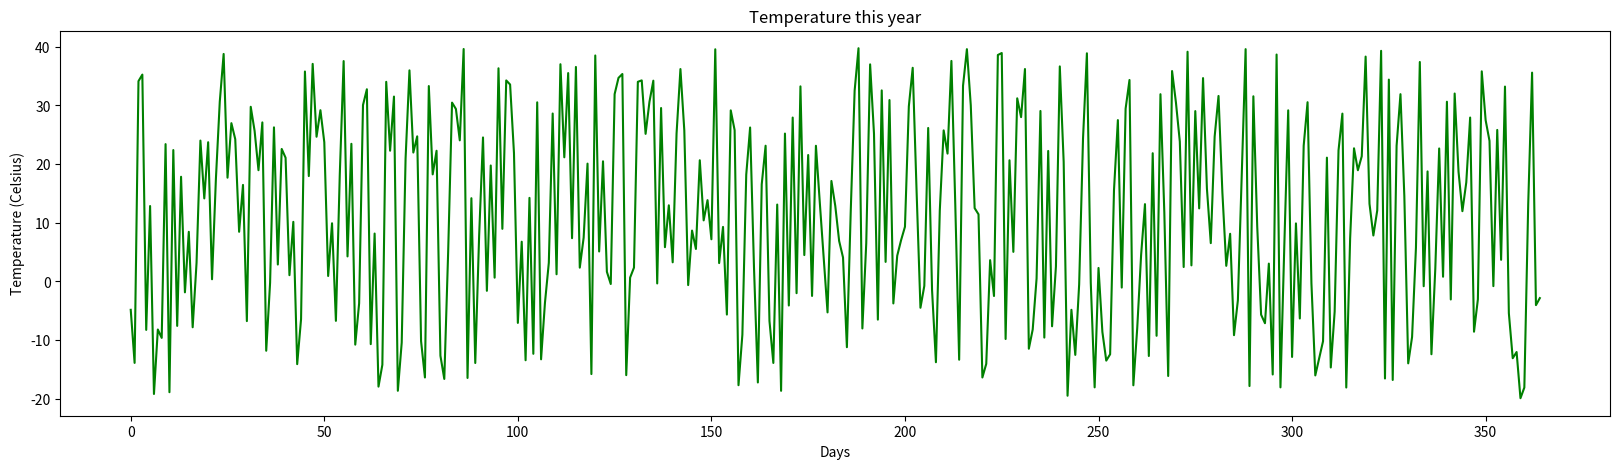

The matplotlib source for this figure:
import matplotlib.pyplot as plt
import random


class DataGenerator(object):
    def __init__(self, x_max=40, x_min=-20):
        self.__max = x_max
        self.__min = x_min
        self.__scale = int(f'1{"0" * len(str(x_min))}')
        self.__base = x_min / self.__scale  # the base value, add or subtract from this
        self.__delta = 0.005  # the change to add or subtract from the above
        self.__cycle = 4  # this is the length of a cycle.

    # # Private method
    # def __generator(self):
    #     self.__cycle -= 1
    #     if self.__cycle == 0:
    #         self.__cycle = random.randint(5, 12)
    #         self.__delta = random.randint(-5, 5) / 1000
    #         # self.__base = random.randint(0, 10) / 10
    #
    #     # Keeping value between 0 and 1
    #     if self.__base + self.__delta < 0 or self.__base + self.__delta > 1:
    #         self.__base = random.randint(0, 10) / 10
    #         return self.__base
    #
    #     self.__base += self.__delta
    #     #print(f'Generated {self.__base}')
    #     return self.__base
    #
    # # Public property
    # @property
    # def val(self):
    #     x = self.__generator() + random.randint(-5, 5) / 1000
    #     return (self.__max - self.__min) * x + self.__min
    # Private method
    def __generator(self):
        return random.random()

    # Public property
    @property
    def val(self):
        x = self.__generator() + random.randint(-5, 5) / 1000
        return (self.__max - self.__min) * self.__generator() + self.__min
        # return self.__generator();


def main():
    # Creating instance and accessing private method through public property
    dataGenerator = DataGenerator()
    y_data = [dataGenerator.val for _ in range(365)]

    # Plotting
    plt.figure(figsize=(20, 5))
    plt.title("Temperature this year")
    plt.xlabel("Days")
    plt.ylabel("Temperature (Celsius)")
    plt.plot(y_data, 'g')
    plt.show()


if __name__ == '__main__':
    main()
